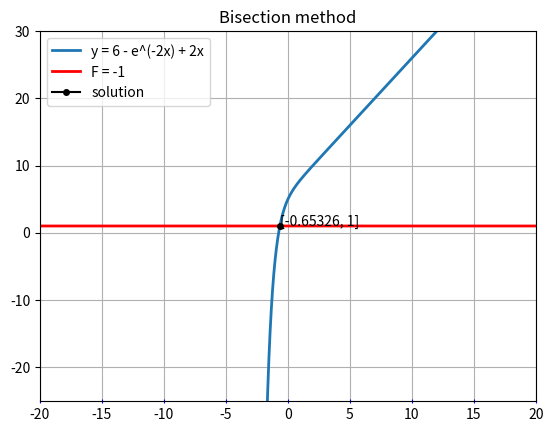

The matplotlib source for this figure:
import matplotlib.pyplot as plt
import numpy as np
import sys
EPS = 0.001
F = 1

LEFT_BOUND = [-10.0, -20, -7]
RIGHT_BOUND = [10.0, 20, 7]

def func(x, F):
    return 6 - np.exp(-2 * x) + 2 * x - F

def bisection(equation, left_bound, right_bound, F, eps):
    mid = (left_bound + right_bound) / 2
    iter = 0
    while np.abs(left_bound - right_bound) and np.abs(equation(mid, F)) > eps:
        f_left = equation(left_bound, F)
        f_mid = equation(mid, F)
        f_right = equation(right_bound, F)
        
        if f_left * f_mid > 0:
            left_bound = mid
        elif f_left * f_mid < 0:
            right_bound = mid
        mid = (left_bound + right_bound) / 2
        iter += 1
    return mid, iter


def main():
    eq_x_list = np.arange(-40, 40, 0.01)
    eq_y_list = np.array([func(x, 0) for x in eq_x_list])

    F_x_list = np.arange(-40, 40, 0.01)
    F_y_list = np.array([F for x in F_x_list])
    
    fig,ax = plt.subplots()
    ax.grid(True)
    ax.tick_params(axis='x', which='major', direction='inout',
                bottom=True, top=False, left=True, right=False, 
                color='b', labelcolor='black',
                labelbottom=True, labeltop=False, labelleft=True, labelright=False)

    plt.title("Bisection method")
    plt.ylim(-25, 30)
    plt.xlim(-20, 20)

    print('########################################\n')
    print("Bisection method\n")
    for left, right in zip(LEFT_BOUND, RIGHT_BOUND):
        print('Initial bounds: [{0}, {1}]'.format(left, right))
        bisection_solution, iterations = bisection(func, left, right, F, EPS)
        print('Solution: {0:.5f} | Iterations: {1}'.format(bisection_solution, iterations))
        print('Accuracy: {0}'.format(func(bisection_solution, F)))
        print('-----------------------------------------------')
    print('\n########################################')

    plt.plot(eq_x_list, eq_y_list, linewidth=2, label="y = 6 - e^(-2x) + 2x")
    plt.plot(F_x_list, F_y_list, linewidth=2, color='red', label="F = -1")

    
    plt.plot(bisection_solution,
             F,
             marker='o',
             markersize=4,
             color='black',
             label='solution'
    )
    plt.annotate("[{0:.5f}, {1}]".format(bisection_solution, F), (bisection_solution, F))
    plt.legend(loc='best')
    plt.savefig('Bisection.png', dpi=300)
    
if __name__ == '__main__':
    main()
